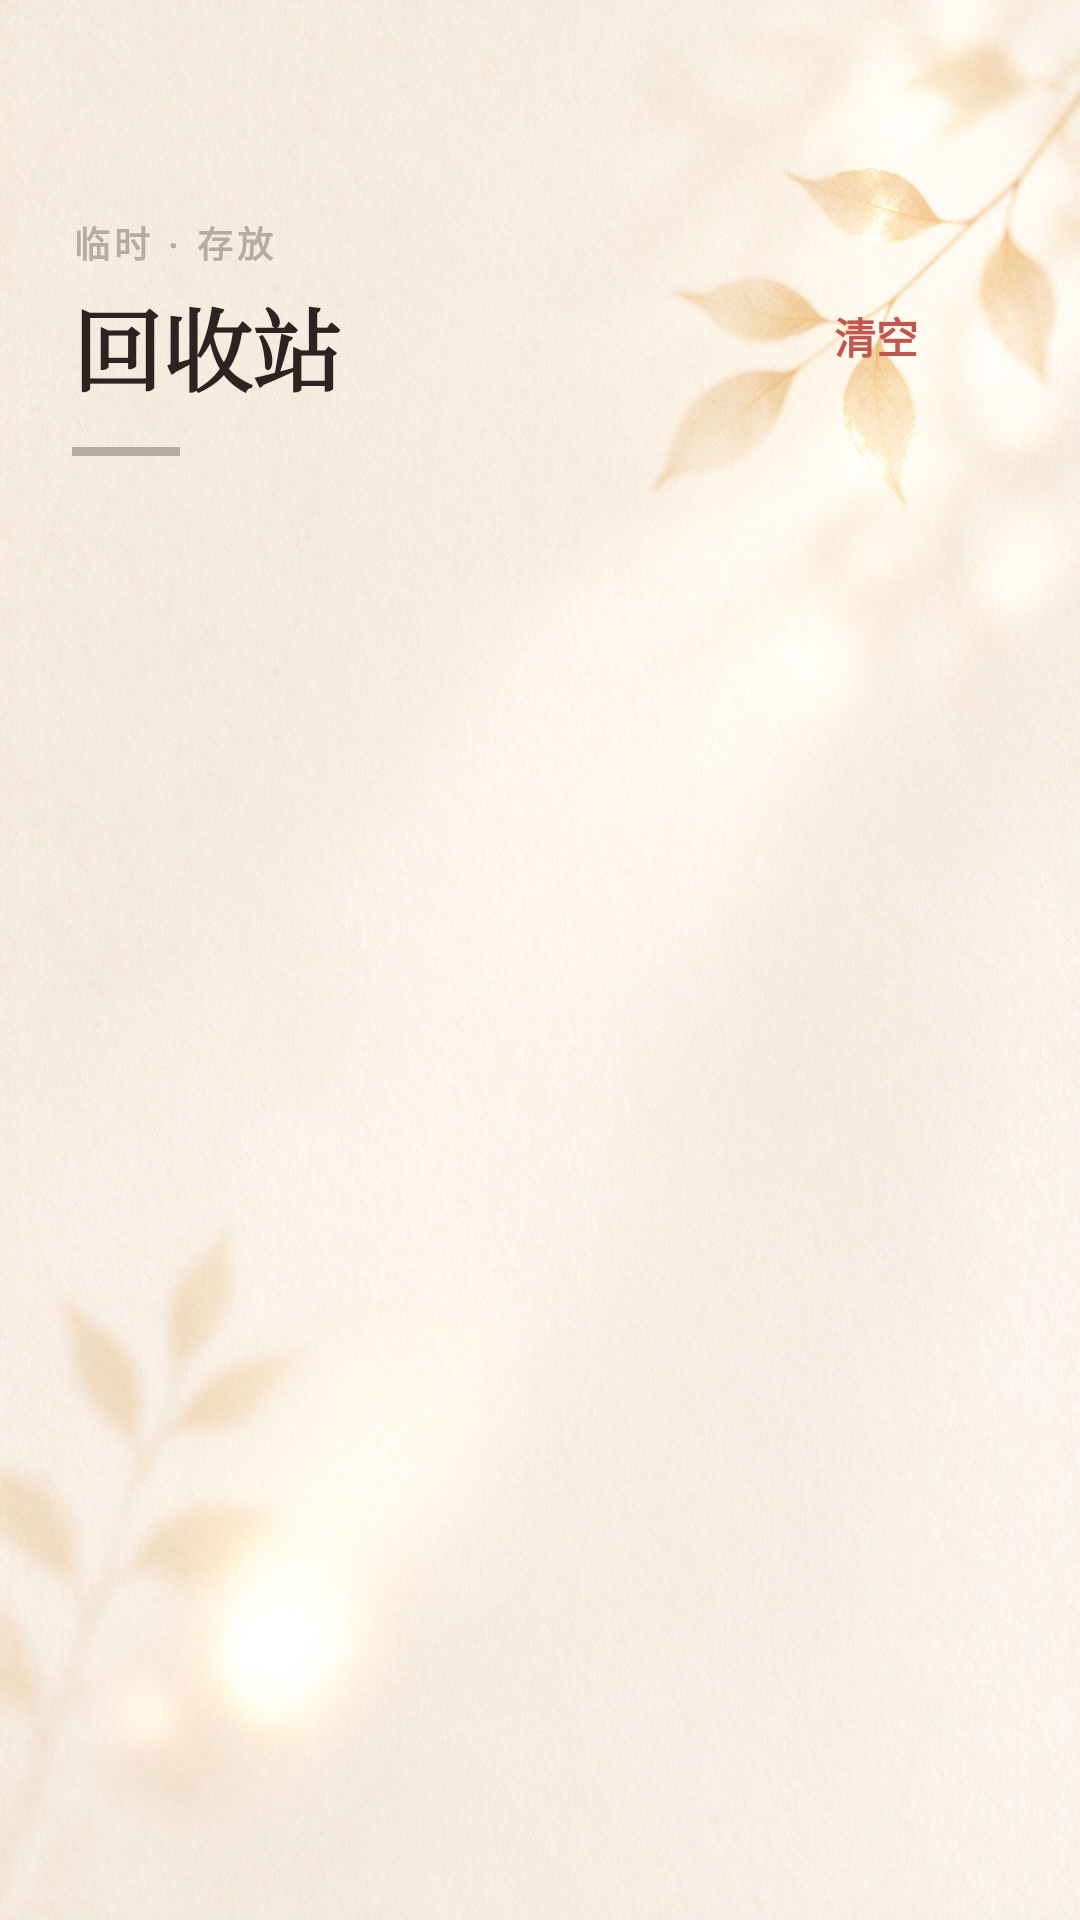

The Android layout XML behind this screen, and the referenced resources:
<!-- AndroidManifest.xml: application theme Theme.MyDiary -->
<!-- res/layout/activity_recycle_bin.xml -->
<?xml version="1.0" encoding="utf-8"?>
<androidx.constraintlayout.widget.ConstraintLayout
    xmlns:android="http://schemas.android.com/apk/res/android"
    xmlns:app="http://schemas.android.com/apk/res-auto"
    xmlns:tools="http://schemas.android.com/tools"
    android:layout_width="match_parent"
    android:layout_height="match_parent"
    android:background="@drawable/bg_diary_page">

    
    <com.google.android.material.appbar.MaterialToolbar
        android:id="@+id/toolbar"
        android:layout_width="match_parent"
        android:layout_height="?attr/actionBarSize"
        android:background="@android:color/transparent"
        app:navigationIcon="@drawable/ic_back"
        app:navigationIconTint="@color/ink_primary"
        app:layout_constraintTop_toTopOf="parent"
        app:layout_constraintStart_toStartOf="parent"
        app:layout_constraintEnd_toEndOf="parent" />

    
    <androidx.constraintlayout.widget.ConstraintLayout
        android:id="@+id/header"
        android:layout_width="match_parent"
        android:layout_height="wrap_content"
        android:paddingHorizontal="24dp"
        android:paddingTop="8dp"
        android:paddingBottom="16dp"
        app:layout_constraintTop_toBottomOf="@id/toolbar"
        app:layout_constraintStart_toStartOf="parent"
        app:layout_constraintEnd_toEndOf="parent">

        <LinearLayout
            android:layout_width="0dp"
            android:layout_height="wrap_content"
            android:orientation="vertical"
            app:layout_constraintStart_toStartOf="parent"
            app:layout_constraintEnd_toStartOf="@id/btnClear"
            app:layout_constraintTop_toTopOf="parent"
            app:layout_constraintBottom_toBottomOf="parent">

            <TextView
                android:layout_width="wrap_content"
                android:layout_height="wrap_content"
                android:text="@string/recycle_bin_header_eyebrow"
                android:textSize="12sp"
                android:letterSpacing="0.12"
                android:textColor="@color/text_tertiary"
                android:textStyle="bold" />

            <TextView
                android:layout_width="wrap_content"
                android:layout_height="wrap_content"
                android:layout_marginTop="4dp"
                android:text="@string/recycle_bin_title"
                android:fontFamily="serif"
                android:textSize="30sp"
                android:textStyle="bold"
                android:textColor="@color/text_primary" />

            <View
                android:layout_width="36dp"
                android:layout_height="3dp"
                android:layout_marginTop="12dp"
                android:background="@color/text_tertiary" />
        </LinearLayout>

        <Button
            android:id="@+id/btnClear"
            style="@style/Widget.Material3.Button.TextButton"
            android:layout_width="wrap_content"
            android:layout_height="wrap_content"
            android:text="@string/recycle_bin_clear"
            android:textColor="@color/danger"
            android:textSize="14sp"
            android:textStyle="bold"
            app:layout_constraintEnd_toEndOf="parent"
            app:layout_constraintTop_toTopOf="parent"
            app:layout_constraintBottom_toBottomOf="parent" />

    </androidx.constraintlayout.widget.ConstraintLayout>

    
    <androidx.recyclerview.widget.RecyclerView
        android:id="@+id/recyclerView"
        android:layout_width="0dp"
        android:layout_height="0dp"
        android:clipToPadding="false"
        android:paddingTop="4dp"
        android:paddingBottom="16dp"
        app:layout_constraintTop_toBottomOf="@id/header"
        app:layout_constraintBottom_toBottomOf="parent"
        app:layout_constraintStart_toStartOf="parent"
        app:layout_constraintEnd_toEndOf="parent" />

    
    <LinearLayout
        android:id="@+id/emptyView"
        android:layout_width="wrap_content"
        android:layout_height="wrap_content"
        android:orientation="vertical"
        android:gravity="center"
        android:visibility="gone"
        app:layout_constraintTop_toBottomOf="@id/header"
        app:layout_constraintBottom_toBottomOf="parent"
        app:layout_constraintStart_toStartOf="parent"
        app:layout_constraintEnd_toEndOf="parent">

        <FrameLayout
            android:layout_width="88dp"
            android:layout_height="88dp"
            android:background="@drawable/bg_empty_icon_neutral">

            <ImageView
                android:layout_width="36dp"
                android:layout_height="36dp"
                android:layout_gravity="center"
                android:src="@drawable/ic_recycle_bin"
                app:tint="@color/text_secondary"
                android:contentDescription="@null" />
        </FrameLayout>

        <TextView
            android:layout_width="wrap_content"
            android:layout_height="wrap_content"
            android:layout_marginTop="16dp"
            android:fontFamily="serif"
            android:textSize="16sp"
            android:textStyle="bold"
            android:textColor="@color/text_primary"
            android:text="@string/recycle_bin_empty_title" />

        <TextView
            android:layout_width="wrap_content"
            android:layout_height="wrap_content"
            android:layout_marginTop="6dp"
            android:textSize="13sp"
            android:textColor="@color/text_secondary"
            android:text="@string/recycle_bin_empty_desc" />

    </LinearLayout>

</androidx.constraintlayout.widget.ConstraintLayout>
<!-- resources referenced by this layout -->
<resources>
  <color name="danger">#C0564F</color>
  <color name="ink_primary">#33485C</color>
  <color name="text_primary">#2B2420</color>
  <color name="text_secondary">#8A8078</color>
  <color name="text_tertiary">#B5AC9F</color>
  <!-- drawable bg_diary_page: jpg bitmap (drawable-night-nodpi, 404372 bytes) -->
  <string name="recycle_bin_clear">清空</string>
  <string name="recycle_bin_empty_desc">7 天内删除的卡片将显示在这里</string>
  <string name="recycle_bin_empty_title">回收站为空</string>
  <string name="recycle_bin_header_eyebrow">临时 · 存放</string>
  <string name="recycle_bin_title">回收站</string>
  <style name="Theme.MyDiary" parent="Theme.Material3.DayNight.NoActionBar">
          <item name="colorPrimary">@color/ink_primary</item>
          <item name="colorOnPrimary">@color/white</item>
          <item name="colorSecondary">@color/knowledge_accent</item>
          <item name="colorSecondaryContainer">@color/nav_indicator</item>
          <item name="colorOnSecondaryContainer">@color/text_primary</item>
  
          
          <item name="android:windowBackground">@color/paper_bg</item>
          <item name="colorSurface">@color/card_bg</item>
          <item name="colorOnSurface">@color/text_primary</item>
  
          
          <item name="android:textColorPrimary">@color/text_primary</item>
          <item name="android:textColorSecondary">@color/text_secondary</item>
  
          
          <item name="android:statusBarColor">@color/paper_bg</item>
          <item name="android:windowLightStatusBar" tools:targetApi="m">true</item>
      </style>
  <color name="white">#FFFFFF</color>
  <color name="knowledge_accent">#5F7A68</color>
  <color name="nav_indicator">#F1ECE1</color>
  <color name="paper_bg">#FBF7F0</color>
  <color name="card_bg">#FFFFFF</color>
</resources>
